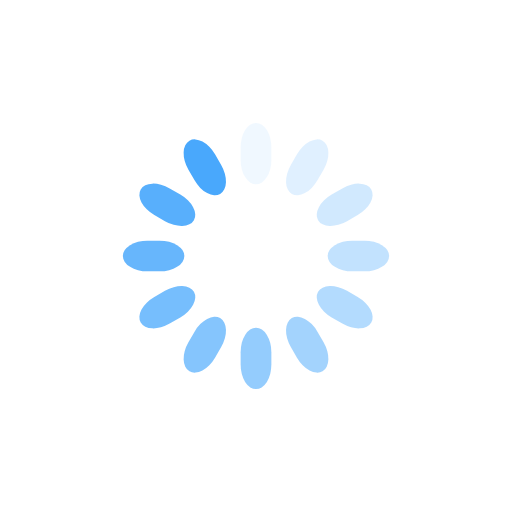
t = 0.00 s
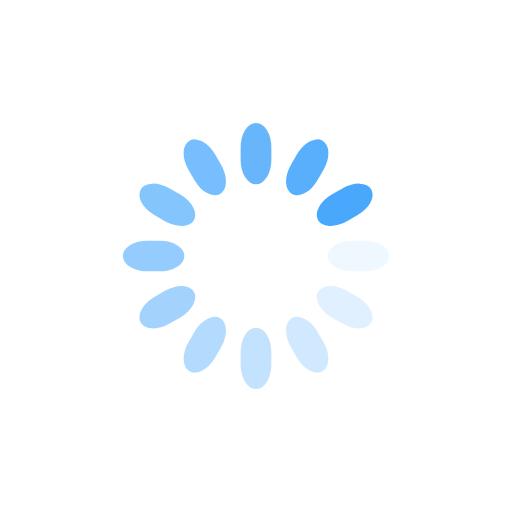
t = 0.25 s
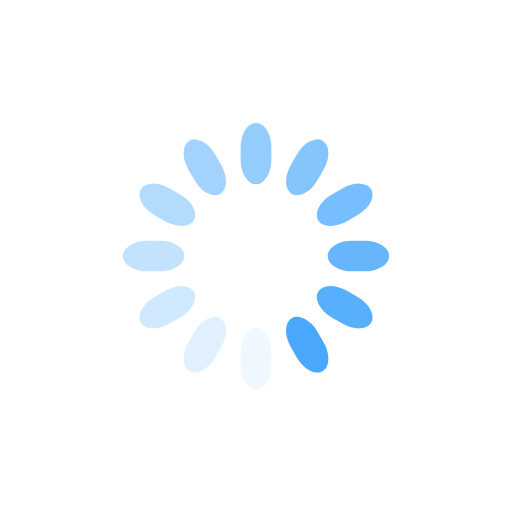
t = 0.50 s
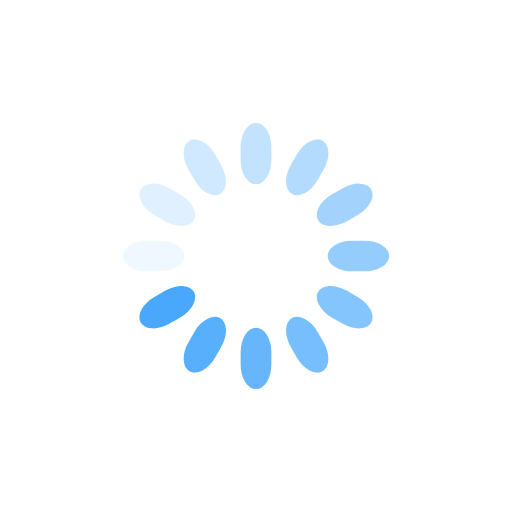
t = 0.75 s

The animated SVG that drew these frames (rendered in a browser with its animation timeline set to each time). Animation: 12 SMIL elements (animate=12); one cycle of 1.00 s, repeats indefinitely.

<svg class="lds-spinner" width="100%" height="100%" xmlns="http://www.w3.org/2000/svg" xmlns:xlink="http://www.w3.org/1999/xlink" viewBox="0 0 100 100" preserveAspectRatio="xMidYMid"><g transform="rotate(0 50 50)">
  <rect x="47" y="24" rx="9.4" ry="4.8" width="6" height="12" fill="#49a8fc">
    <animate attributeName="opacity" values="1;0" keyTimes="0;1" dur="1s" begin="-0.9166666666666666s" repeatCount="indefinite"></animate>
  </rect>
</g><g transform="rotate(30 50 50)">
  <rect x="47" y="24" rx="9.4" ry="4.8" width="6" height="12" fill="#49a8fc">
    <animate attributeName="opacity" values="1;0" keyTimes="0;1" dur="1s" begin="-0.8333333333333334s" repeatCount="indefinite"></animate>
  </rect>
</g><g transform="rotate(60 50 50)">
  <rect x="47" y="24" rx="9.4" ry="4.8" width="6" height="12" fill="#49a8fc">
    <animate attributeName="opacity" values="1;0" keyTimes="0;1" dur="1s" begin="-0.75s" repeatCount="indefinite"></animate>
  </rect>
</g><g transform="rotate(90 50 50)">
  <rect x="47" y="24" rx="9.4" ry="4.8" width="6" height="12" fill="#49a8fc">
    <animate attributeName="opacity" values="1;0" keyTimes="0;1" dur="1s" begin="-0.6666666666666666s" repeatCount="indefinite"></animate>
  </rect>
</g><g transform="rotate(120 50 50)">
  <rect x="47" y="24" rx="9.4" ry="4.8" width="6" height="12" fill="#49a8fc">
    <animate attributeName="opacity" values="1;0" keyTimes="0;1" dur="1s" begin="-0.5833333333333334s" repeatCount="indefinite"></animate>
  </rect>
</g><g transform="rotate(150 50 50)">
  <rect x="47" y="24" rx="9.4" ry="4.8" width="6" height="12" fill="#49a8fc">
    <animate attributeName="opacity" values="1;0" keyTimes="0;1" dur="1s" begin="-0.5s" repeatCount="indefinite"></animate>
  </rect>
</g><g transform="rotate(180 50 50)">
  <rect x="47" y="24" rx="9.4" ry="4.8" width="6" height="12" fill="#49a8fc">
    <animate attributeName="opacity" values="1;0" keyTimes="0;1" dur="1s" begin="-0.4166666666666667s" repeatCount="indefinite"></animate>
  </rect>
</g><g transform="rotate(210 50 50)">
  <rect x="47" y="24" rx="9.4" ry="4.8" width="6" height="12" fill="#49a8fc">
    <animate attributeName="opacity" values="1;0" keyTimes="0;1" dur="1s" begin="-0.3333333333333333s" repeatCount="indefinite"></animate>
  </rect>
</g><g transform="rotate(240 50 50)">
  <rect x="47" y="24" rx="9.4" ry="4.8" width="6" height="12" fill="#49a8fc">
    <animate attributeName="opacity" values="1;0" keyTimes="0;1" dur="1s" begin="-0.25s" repeatCount="indefinite"></animate>
  </rect>
</g><g transform="rotate(270 50 50)">
  <rect x="47" y="24" rx="9.4" ry="4.8" width="6" height="12" fill="#49a8fc">
    <animate attributeName="opacity" values="1;0" keyTimes="0;1" dur="1s" begin="-0.16666666666666666s" repeatCount="indefinite"></animate>
  </rect>
</g><g transform="rotate(300 50 50)">
  <rect x="47" y="24" rx="9.4" ry="4.8" width="6" height="12" fill="#49a8fc">
    <animate attributeName="opacity" values="1;0" keyTimes="0;1" dur="1s" begin="-0.08333333333333333s" repeatCount="indefinite"></animate>
  </rect>
</g><g transform="rotate(330 50 50)">
  <rect x="47" y="24" rx="9.4" ry="4.8" width="6" height="12" fill="#49a8fc">
    <animate attributeName="opacity" values="1;0" keyTimes="0;1" dur="1s" begin="0s" repeatCount="indefinite"></animate>
  </rect>
</g></svg>
